Photos from the image-classification dataset "dataset" in the GitHub repository AicoSchreurs/street-type-classification-yolov8. Its 3 classes are: fietsstraat, rural road, snelweg.

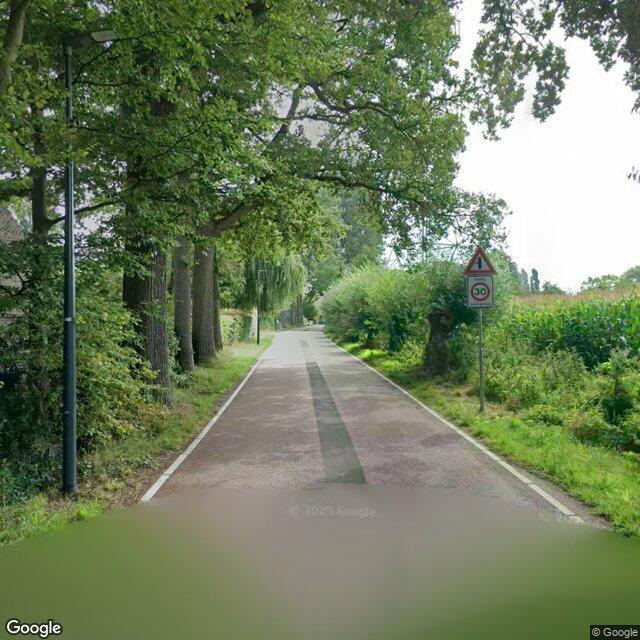
Label: fietsstraat

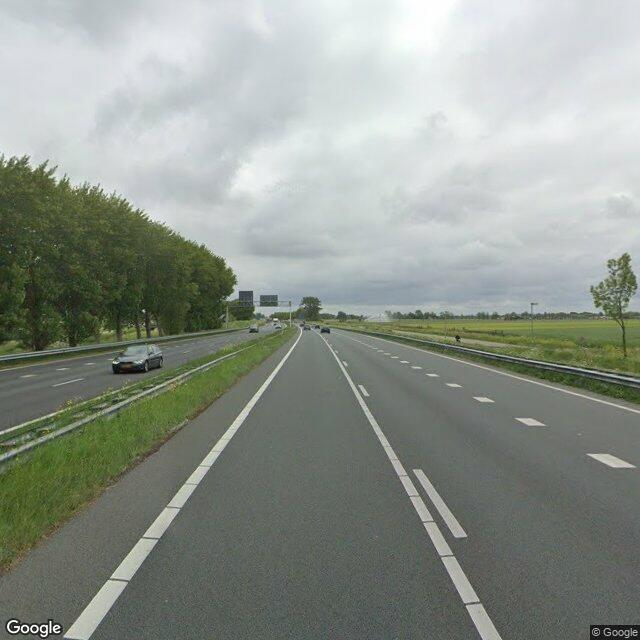
Label: snelweg

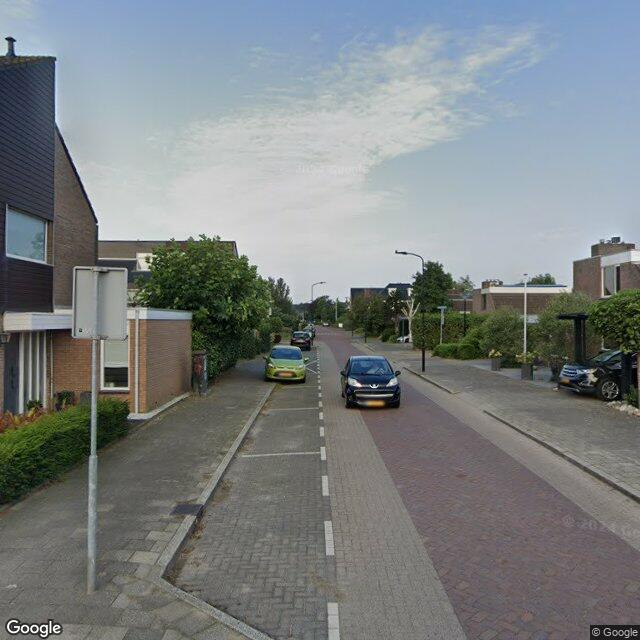
Label: fietsstraat

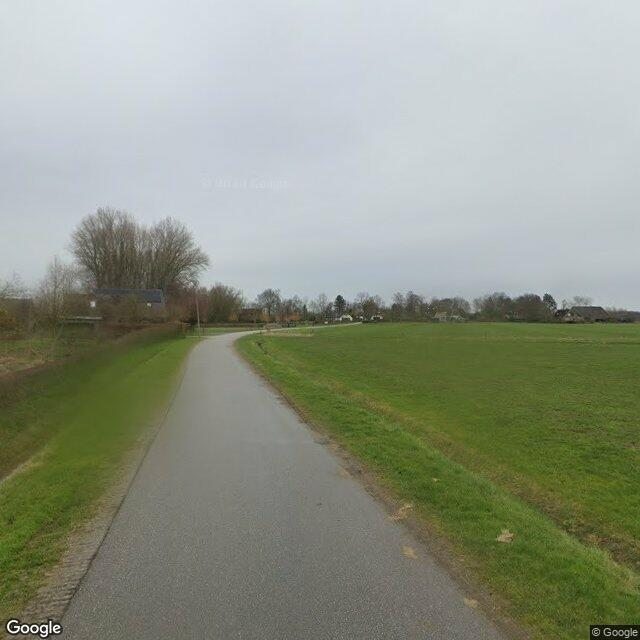
Label: rural road

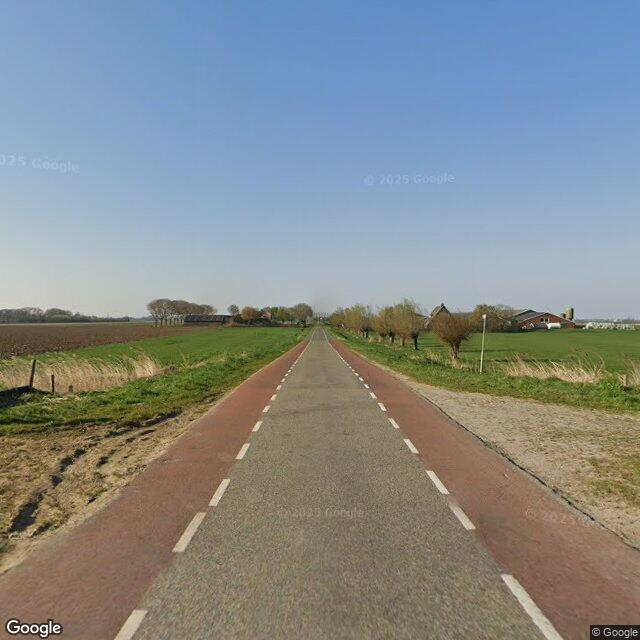
Label: rural road

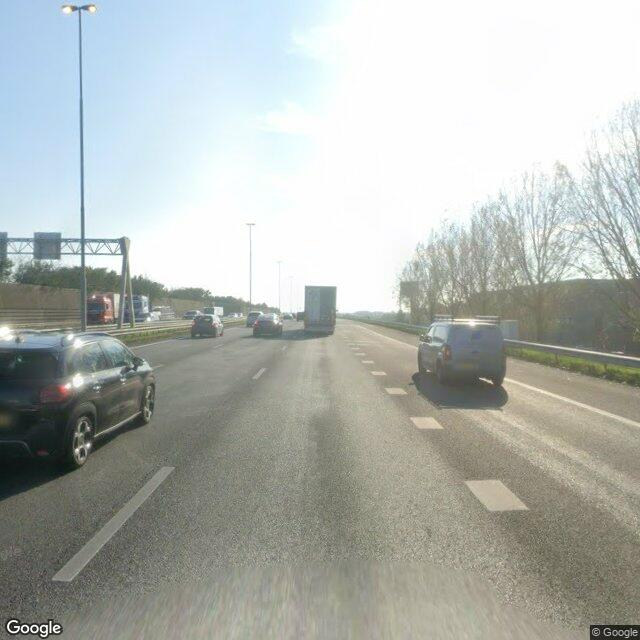
Label: snelweg
